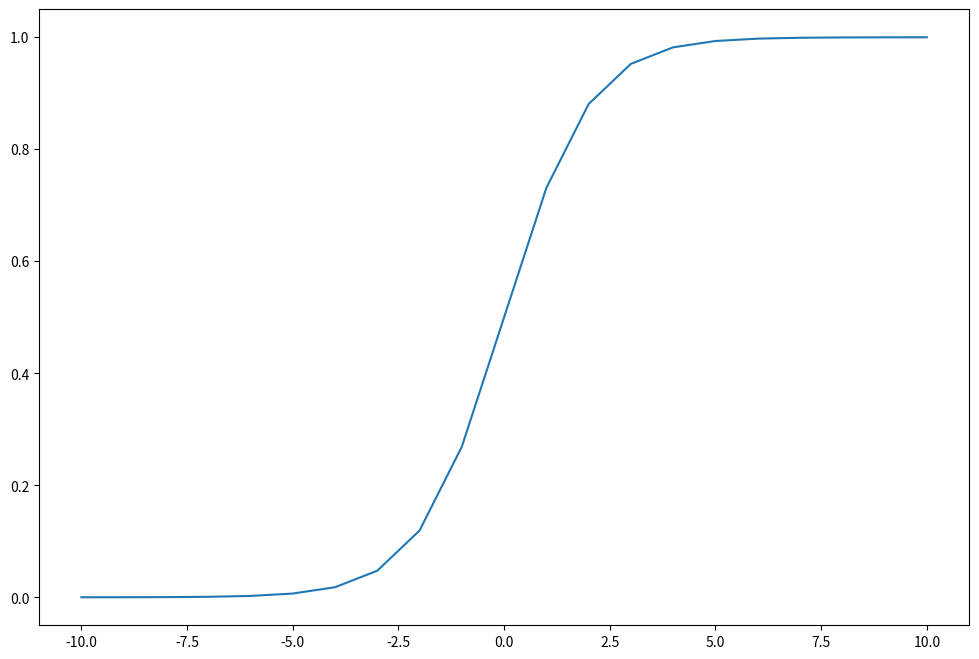

Python code for this plot:
import numpy as np
import pandas as pd
import matplotlib.pyplot as plt

class Logistic_Regression():

    def sigmoid(self, z):

        g = 1 / (1 + np.exp(-z))

        return g
    

def main():

    z = np.arange(-10, 11)
    lgr = Logistic_Regression()

    y = lgr.sigmoid(z)

    df = pd.DataFrame({'z': z, 'y': y})
    print(df)

    fig, ax = plt.subplots(1, 1, figsize = (12, 8))
    ax.plot(z, y)

    plt.show()

if __name__ == '__main__':
    main()